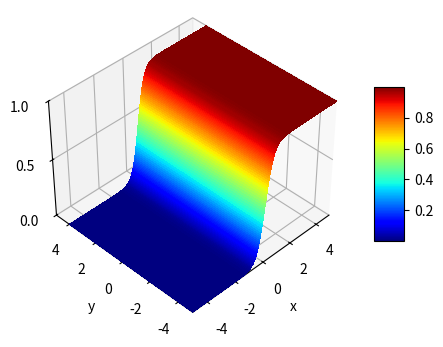

The matplotlib source for this figure:
# -*- coding: utf-8 -*-
"""
Created on Fri Jan 08 20:10:28 2016

[redacted]
"""

import numpy as np
from matplotlib import pyplot as plt
from mpl_toolkits.mplot3d import Axes3D
from matplotlib import cm
from matplotlib.ticker import LinearLocator, FormatStrFormatter

def sigmoid(x, y, beta):
    return 1.0 / (1.0 + np.exp(-1 * beta * x))

beta = 4.0

x = np.arange(-5,5,0.02)
y = np.arange(-5,5,1.0)
x, y = np.meshgrid(x, y)
z = sigmoid(x, y, beta)

fig = plt.figure(figsize=(8.0,4.0))
ax = fig.add_subplot(111, projection='3d')

surf = ax.plot_surface(x, y, z, rstride=1, cstride=1, cmap=cm.jet,
                       linewidth=0, antialiased=False, shade=True)

ax.set_xlim(-5, 5)
ax.set_ylim(-5, 5)
ax.set_zlim(0.0, 1.0)
ax.zaxis.set_major_locator(LinearLocator(3))
ax.zaxis.set_major_formatter(FormatStrFormatter('%.01f'))
ax.xaxis.set_label_text('x')
ax.yaxis.set_label_text('y')
ax.view_init(elev=40.0, azim=225.0)

fig.colorbar(surf, shrink=0.5, aspect=5)

plt.savefig('out.png', dpi=300)
plt.show()
